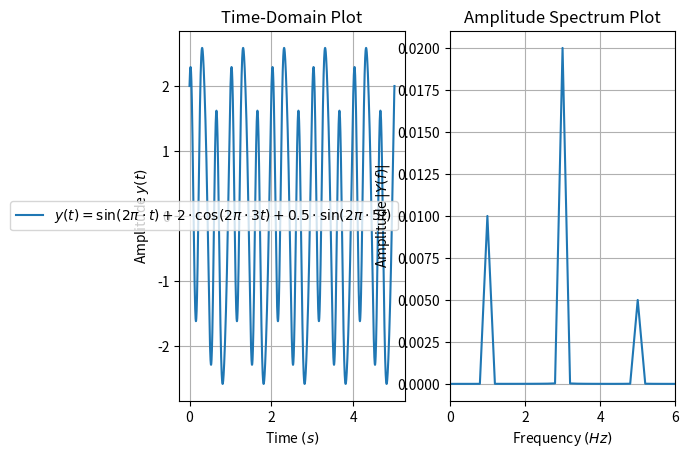

Generate this figure with matplotlib:
from scipy.fft import fft
import numpy as np
import matplotlib.pyplot as plt


def main():
    end = 5
    N = 10000
    Ts = end/N

    t = np.linspace(start=0, stop=end, num=N)
    y = np.sin(2*np.pi*t) + 2*np.cos(2*np.pi*3*t) + 0.5*np.sin(2*np.pi*5*t)
    xf = np.linspace(0, 1/(2*Ts), N//2)
    yf = fft(y, norm="ortho")

    plt.subplot(1, 2, 1)
    plt.grid()
    plt.title("Time-Domain Plot")
    plt.xlabel("Time $(s)$")
    plt.ylabel("Amplitude $y(t)$")
    plt.plot(t, y, label="$y(t) = \sin(2\pi\cdot t) + 2\cdot\cos(2\pi\cdot 3t) + 0.5\cdot\sin(2\pi\cdot 5t)$")
    plt.legend()

    plt.subplot(1, 2, 2)
    plt.grid()
    plt.title("Amplitude Spectrum Plot")
    plt.xlabel("Frequency $(Hz)$")
    plt.ylabel("Amplitude $|Y(f)|$")
    plt.plot(xf, 2/N*np.abs(yf[:N//2]))
    plt.xlim(0, 6)
    plt.show()


if __name__ == '__main__':
    main()
